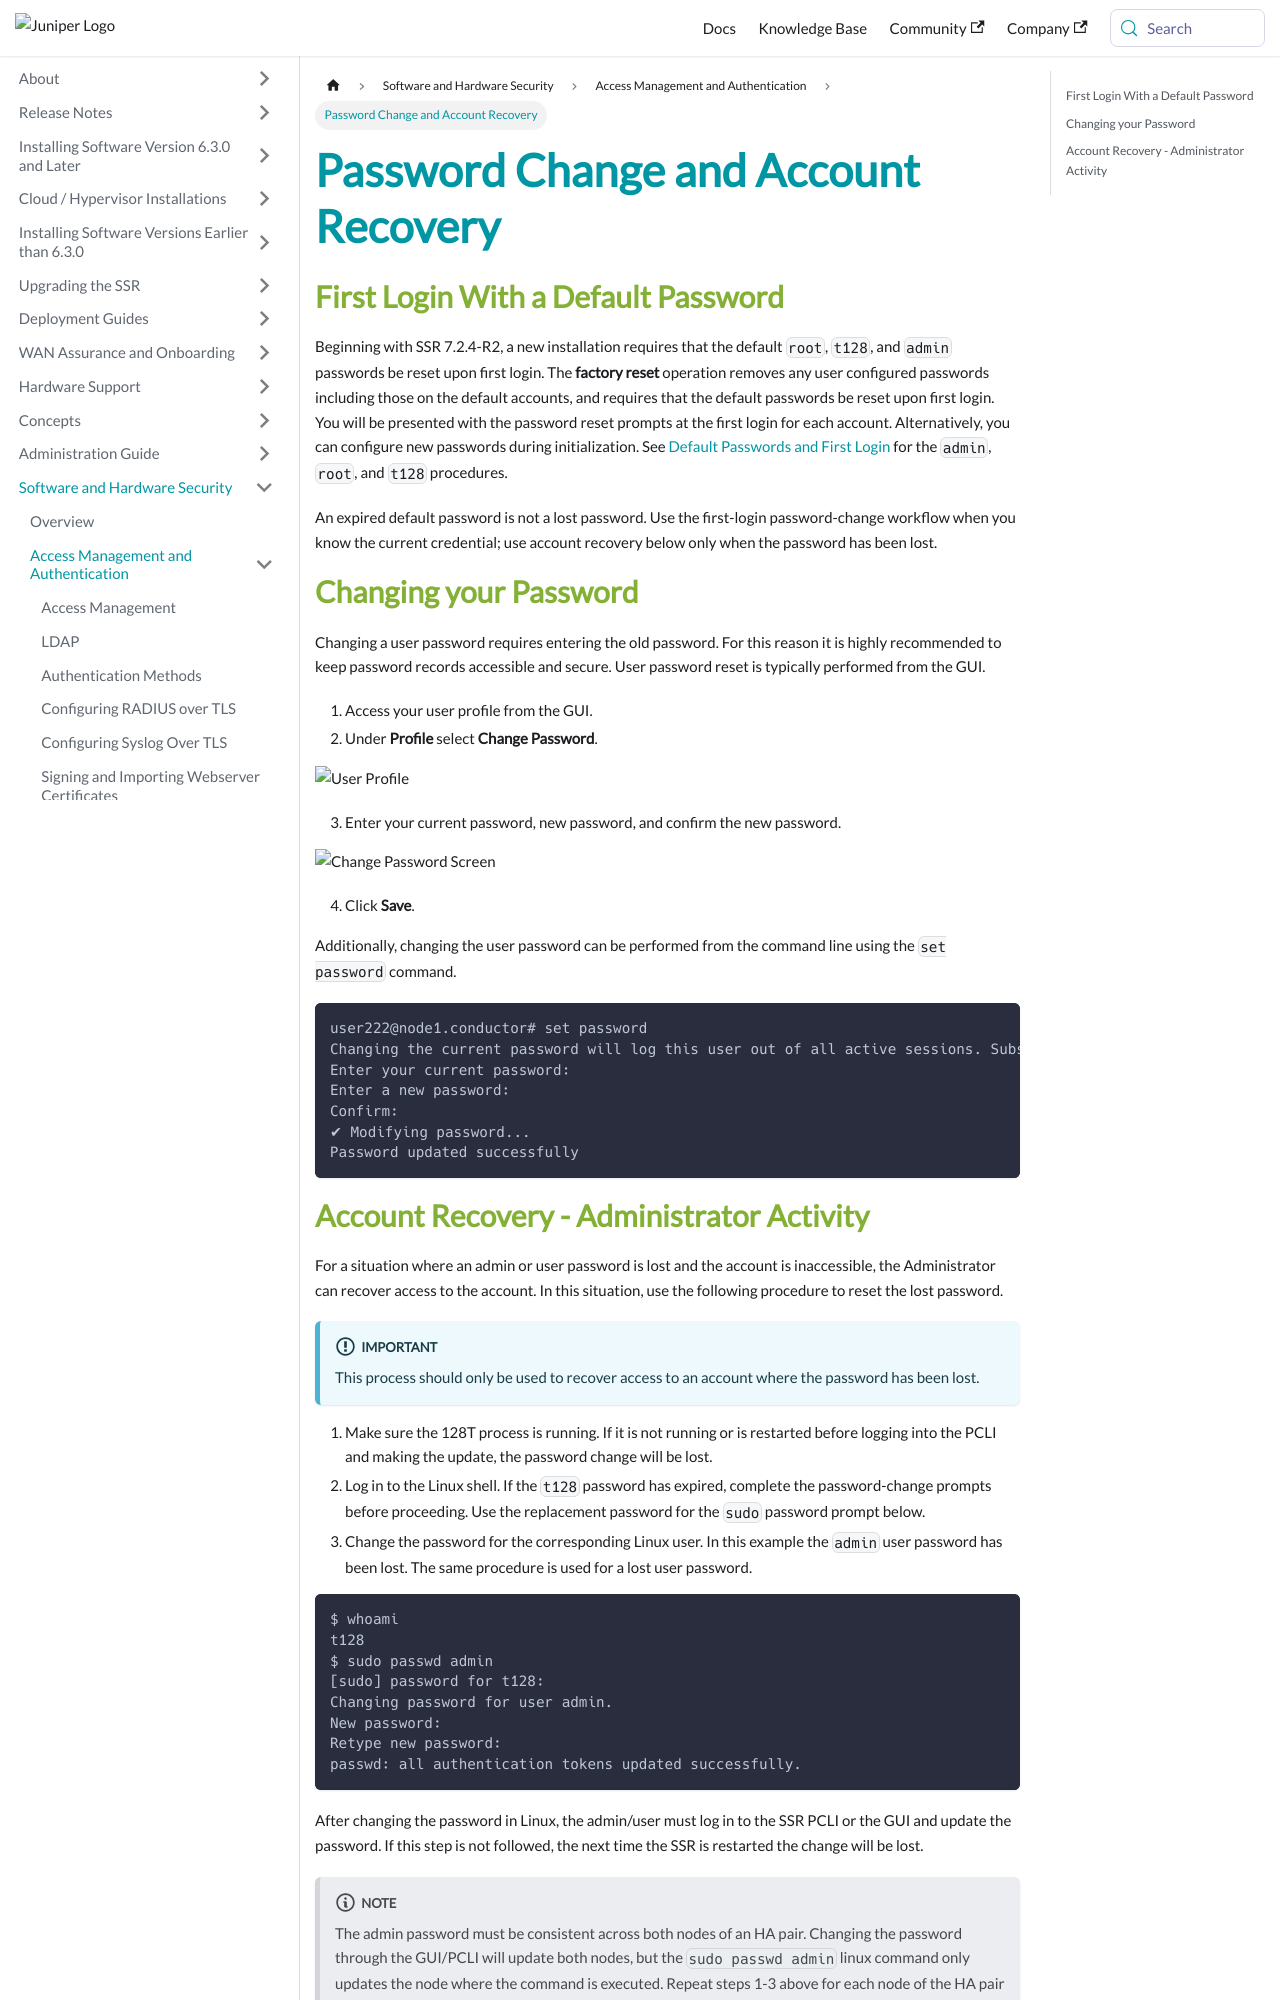

repository: 128technology/docs · page: docs/howto_reset_user_password/index.html · generator: docusaurus

---
title: Password Change and Account Recovery
sidebar_label: Password Change and Account Recovery
---

## First Login With a Default Password

Beginning with SSR 7.2.4-R2, a new installation requires that the default `root`, `t128`, and `admin` passwords be reset upon first login. The **factory reset** operation removes any user configured passwords including those on the default accounts, and requires that the default passwords be reset upon first login. You will be presented with the password reset prompts at the first login for each account.  Alternatively, you can configure new passwords during initialization. See [Default Passwords and First Login](config_password_security.md#default-passwords-and-first-login) for the `admin`, `root`, and `t128` procedures.

An expired default password is not a lost password. Use the first-login password-change workflow when you know the current credential; use account recovery below only when the password has been lost.

## Changing your Password

Changing a user password requires entering the old password. For this reason it is highly recommended to keep password records accessible and secure. User password reset is typically performed from the GUI. 

1. Access your user profile from the GUI.
2. Under **Profile** select **Change Password**.

![User Profile](/img/user-profile.png)

3. Enter your current password, new password, and confirm the new password.

![Change Password Screen](/img/user-change-password.png)

4. Click **Save**.

Additionally, changing the user password can be performed from the command line using the `set password` command.

```
user222@node1.conductor# set password
Changing the current password will log this user out of all active sessions. Subsequent logins will require the new password to authenticate.
Enter your current password:
Enter a new password:
Confirm:
✔ Modifying password...
Password updated successfully
```
